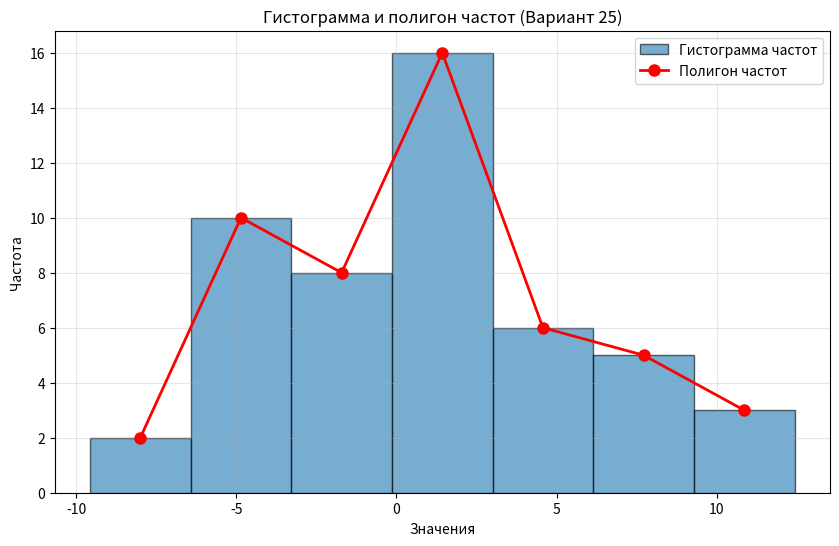
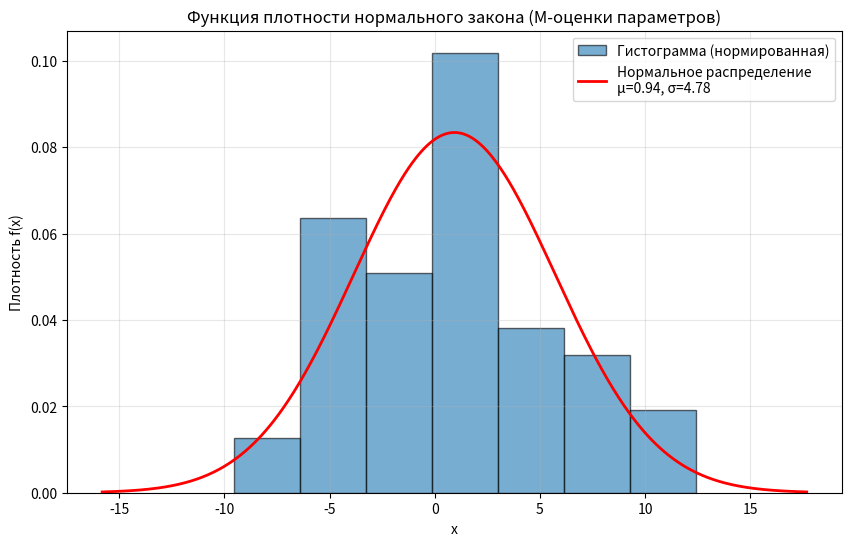
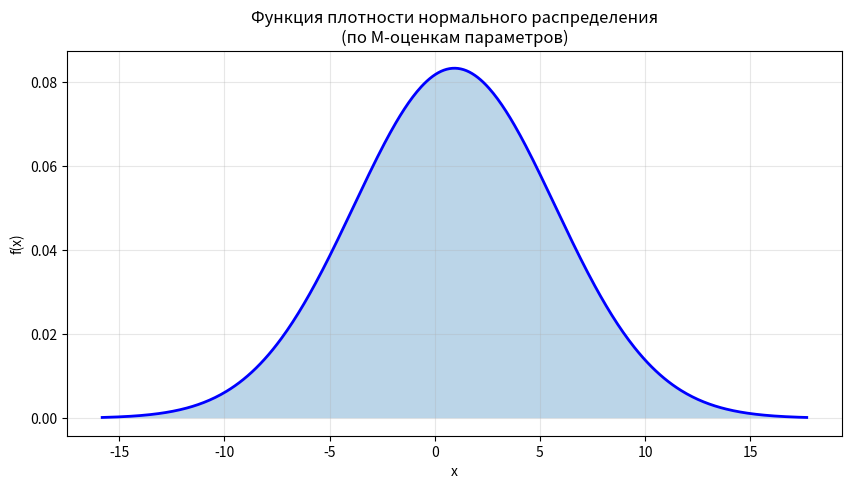

Source code (Python) for these figures, in order:
import numpy as np
import pandas as pd
import matplotlib.pyplot as plt
from scipy import stats

data = np.array([
    12.428786354828626, 0.503639618071029, -4.400173914948246, -3.9447899177705406,
    -4.0508028939459475, 0.43219880924676546, 1.0210852599609643, -8.467809387841262,
    -2.2818470676813742, 0.16015189092082438, -3.4013213587261273, 0.24397888071485796,
    1.6014338291622698, 11.391507647456601, -9.562977432981134, -0.14818386600585653,
    9.556829460305162, 1.8411425264982972, 1.4496505321201403, -4.547705324259587,
    -3.307313712614123, 0.9155042937688995, 7.070793905111495, 3.0143281640246276,
    8.648335202704184, -4.0630469663685655, -0.45059653868724125, 2.0497578737174624,
    3.5283120417059397, -4.502116902333219, 5.79962726649479, 8.85826931724092,
    0.34971900847973303, 7.272428880494553, -3.132008608847391, 2.098489736706833,
    2.184363089579856, -3.148334038744215, 0.18579395716893488, 0.14369572116062046,
    -4.159748990534572, 4.462658686204813, -3.6423601920634976, 3.9805014387436675,
    -0.2216824065928813, -0.562504177398514, -0.29292994779301806, 3.336852038298966,
    8.734668987269979, 1.8817003058554838
])

n = len(data)
print(f"Объём выборки n = {n}")
print(f"Минимум: {np.min(data):.4f}")
print(f"Максимум: {np.max(data):.4f}")

k = int(np.ceil(1 + 3.322 * np.log10(n)))
print(f"\nКоличество интервалов (Стерджесс): k = {k}")

x_min, x_max = np.min(data), np.max(data)
h = (x_max - x_min) / k
print(f"Длина интервала h = {h:.4f}")

bins = np.linspace(x_min, x_max, k + 1)
freq, bin_edges = np.histogram(data, bins=bins)

midpoints = (bin_edges[:-1] + bin_edges[1:]) / 2

print("\n=== Дискретный вариационный ряд ===")
print("Интервал\t\tСередина\tЧастота")
for i in range(len(freq)):
    print(f"[{bin_edges[i]:.2f}; {bin_edges[i+1]:.2f})\t{midpoints[i]:.2f}\t\t{freq[i]}")

plt.figure(figsize=(10, 6))
plt.hist(data, bins=bins, edgecolor='black', alpha=0.6, label='Гистограмма частот')
plt.plot(midpoints, freq, 'o-', color='red', label='Полигон частот', linewidth=2, markersize=8)
plt.title('Гистограмма и полигон частот (Вариант 25)')
plt.xlabel('Значения')
plt.ylabel('Частота')
plt.legend()
plt.grid(alpha=0.3)
plt.show()


mean = np.mean(data)
var_biased = np.var(data, ddof=0)
var_unbiased = np.var(data, ddof=1)
std_biased = np.sqrt(var_biased)
std_unbiased = np.sqrt(var_unbiased)
max_freq_idx = np.argmax(freq)
modal_interval = [bin_edges[max_freq_idx], bin_edges[max_freq_idx + 1]]
mode_approx = midpoints[max_freq_idx]
median = np.median(data)
skewness = stats.skew(data, bias=False)
kurtosis = stats.kurtosis(data, bias=False)
cv = (std_unbiased / abs(mean)) * 100

print("\n=== Основные числовые характеристики ===")
print(f"Выборочное среднее x̄ = {mean:.4f}")
print(f"Выборочная дисперсия Dв = {var_biased:.4f}")
print(f"Исправленная дисперсия s² = {var_unbiased:.4f}")
print(f"Выборочное СКО σв = {std_biased:.4f}")
print(f"Исправленное СКО s = {std_unbiased:.4f}")
print(f"Мода Mo (интервал): [{modal_interval[0]:.2f}; {modal_interval[1]:.2f}) ≈ {mode_approx:.2f}")
print(f"Медиана Me = {median:.4f}")
print(f"Коэффициент асимметрии A = {skewness:.4f}")
print(f"Эксцесс E = {kurtosis:.4f}")
print(f"Коэффициент вариации v = {cv:.2f}%")

print("\n=== Проверка соответствия нормальному закону (экспресс-метод) ===")

# 1) По коэффициенту вариации (для нормального распределения v ≈ 30-35%)
if 20 < cv < 40:
    print(f"✓ Коэффициент вариации v = {cv:.2f}% находится в диапазоне 20-40% → возможно нормальное распределение.")
else:
    print(f"✗ Коэффициент вариации v = {cv:.2f}% выходит за пределы типичного для нормального диапазона (20-40%).")

# 2) По асимметрии и эксцессу (для нормального A ≈ 0, E ≈ 0)
if abs(skewness) < 0.5:
    print(f"✓ Асимметрия A = {skewness:.4f} близка к 0 → распределение симметрично.")
else:
    print(f"✗ Асимметрия A = {skewness:.4f} ≠ 0 → распределение асимметрично.")

if abs(kurtosis) < 0.5:
    print(f"✓ Эксцесс E = {kurtosis:.4f} близок к 0 → форма близка к нормальной.")
else:
    print(f"✗ Эксцесс E = {kurtosis:.4f} отличается от 0 → форма отличается от нормальной.")

# 3) Правило трёх сигм
lower_bound = mean - 3 * std_unbiased
upper_bound = mean + 3 * std_unbiased
outliers = data[(data < lower_bound) | (data > upper_bound)]
print(f"\nПравило трёх сигм: [{lower_bound:.2f}; {upper_bound:.2f}]")
print(f"Выбросов: {len(outliers)} ({(len(outliers)/n*100):.1f}%)")
if len(outliers) == 0:
    print("✓ Выбросы отсутствуют → признак нормальности.")
else:
    print(f"✗ Найдены выбросы: {outliers[:5]}... → возможны отклонения от нормальности.")

# ==================== 4. МЕТОД МОМЕНТОВ (М-ОЦЕНКИ) ====================
print("\n=== М-оценки параметров нормального закона (метод моментов) ===")
print("Для нормального распределения параметры оцениваются как:")
print(f"μ̂ = x̄ = {mean:.4f}")
print(f"σ̂ = σв = {std_biased:.4f} (или s = {std_unbiased:.4f})")
print("\nМ-оценки для нормального закона:")
print(f"Оценка математического ожидания: μ̂ = {mean:.4f}")
print(f"Оценка среднеквадратического отклонения: σ̂ = {std_biased:.4f}")

# ==================== 5. ПОСТРОЕНИЕ ФУНКЦИИ ПЛОТНОСТИ НОРМАЛЬНОГО ЗАКОНА ====================
# Интервал для построения (правило трёх сигм)
x_norm = np.linspace(mean - 3.5 * std_biased, mean + 3.5 * std_biased, 500)
pdf_norm = stats.norm.pdf(x_norm, loc=mean, scale=std_biased)

# Гистограмма с наложенной нормальной кривой
plt.figure(figsize=(10, 6))
plt.hist(data, bins=bins, density=True, edgecolor='black', alpha=0.6, label='Гистограмма (нормированная)')
plt.plot(x_norm, pdf_norm, 'r-', linewidth=2, label=f'Нормальное распределение\nμ={mean:.2f}, σ={std_biased:.2f}')
plt.title('Функция плотности нормального закона (М-оценки параметров)')
plt.xlabel('x')
plt.ylabel('Плотность f(x)')
plt.legend()
plt.grid(alpha=0.3)
plt.show()

# Отдельно график плотности
plt.figure(figsize=(10, 5))
plt.plot(x_norm, pdf_norm, 'b-', linewidth=2)
plt.fill_between(x_norm, pdf_norm, alpha=0.3)
plt.title('Функция плотности нормального распределения\n(по М-оценкам параметров)')
plt.xlabel('x')
plt.ylabel('f(x)')
plt.grid(alpha=0.3)
plt.show()

print("\n=== Вопросы для самопроверки ===")
print("1. Статистическая оценка — приближённое значение параметра распределения по выборке.")
print("2. Точность оценки — величина, характеризующая отклонение оценки от истинного параметра.")
print("3. Несмещённая: M(θ̂)=θ; состоятельная: θ̂→θ при n→∞; эффективная: минимальная дисперсия.")
print("4. Надёжность оценки — вероятность, с которой доверительный интервал покрывает параметр.")
print("5. Выборочное среднее — несмещённая и состоятельная оценка мат. ожидания.")
print("6. Исправленная выборочная дисперсия s² — несмещённая и состоятельная оценка дисперсии.")
print("7. Доверительный интервал — интервал, покрывающий параметр с заданной вероятностью (надежностью).")
print("8. М-оценки — оценки параметров, полученные методом моментов (приравнивание выборочных и теоретических моментов).")
